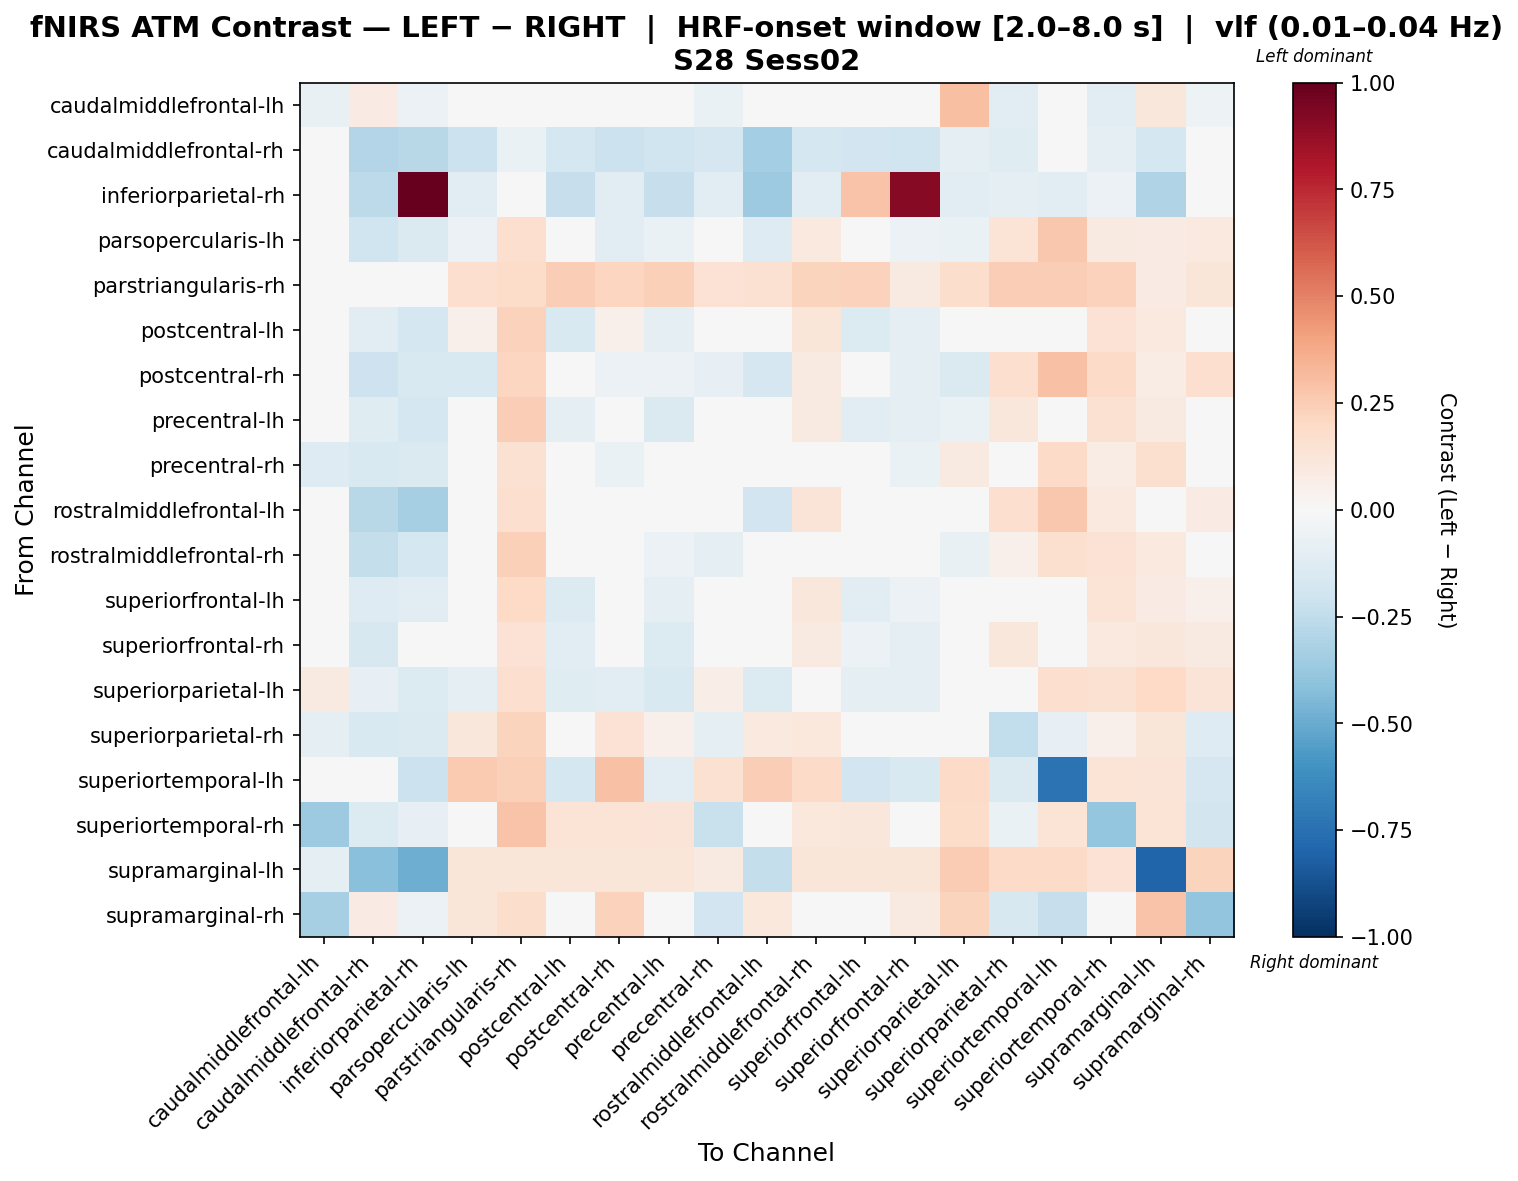

Data behind this chart, as committed beside it:
, caudalmiddlefrontal-lh, caudalmiddlefrontal-rh, inferiorparietal-rh, parsopercularis-lh, parstriangularis-rh, postcentral-lh, postcentral-rh, precentral-lh, precentral-rh, rostralmiddlefrontal-lh, rostralmiddlefrontal-rh, superiorfrontal-lh, superiorfrontal-rh, superiorparietal-lh, superiorparietal-rh, superiortemporal-lh, superiortemporal-rh, supramarginal-lh, supramarginal-rh
caudalmiddlefrontal-lh, -0.0726, 0.081, -0.05838, 0.0, 0.0, 0.0, 0.0, 0.0, -0.06291, -0.03942, 0.0, 0.0, 0.0, 0.2997, -0.1086, 0.0, -0.1019, 0.1163, -0.05321
caudalmiddlefrontal-rh, -0.0005387, -0.2952, -0.2754, -0.2117, -0.06302, -0.1772, -0.2117, -0.2002, -0.1642, -0.3394, -0.1722, -0.1887, -0.2002, -0.091, -0.1248, 0.02882, -0.08737, -0.1753, 0.04477
inferiorparietal-rh, 0.02976, -0.2631, 1.0, -0.1129, -0.01276, -0.2298, -0.1129, -0.2298, -0.1129, -0.3633, -0.1129, 0.2828, 0.9092, -0.1129, -0.09747, -0.1142, -0.06045, -0.3045, 0.01814
parsopercularis-lh, 0.0, -0.1974, -0.1448, -0.05773, 0.1706, -0.02647, -0.1052, -0.06581, -0.04846, -0.1313, 0.09517, -0.04747, -0.05593, -0.06377, 0.1401, 0.2682, 0.09304, 0.0836, 0.09377
parstriangularis-rh, 0.0, -0.04023, -0.04984, 0.1678, 0.1871, 0.2495, 0.2149, 0.2421, 0.1431, 0.153, 0.2198, 0.2272, 0.09089, 0.1752, 0.247, 0.2447, 0.2275, 0.08373, 0.1208
postcentral-lh, 0.0, -0.108, -0.1729, 0.05405, 0.2307, -0.1523, 0.0535, -0.1006, 0.002118, 0.00893, 0.1198, -0.1399, -0.08608, -0.02694, 0.03403, 0.01827, 0.1476, 0.09388, 0.02387
postcentral-rh, 0.0, -0.2083, -0.1509, -0.1521, 0.2164, -0.04537, -0.05588, -0.05646, -0.08221, -0.1684, 0.09163, -0.04635, -0.09956, -0.1439, 0.1675, 0.2954, 0.1899, 0.07696, 0.1716
precentral-lh, 0.0, -0.1215, -0.1745, 0.02253, 0.2499, -0.09327, 0.036, -0.1454, 0.001766, -0.002294, 0.0921, -0.1059, -0.09334, -0.06801, 0.1122, 0.03326, 0.15, 0.09208, 0.01444
precentral-rh, -0.1288, -0.1548, -0.1441, -0.01677, 0.149, -0.03805, -0.06997, -0.02741, -0.04141, -0.003346, 0.02594, -0.03805, -0.06997, 0.09104, 0.02509, 0.1923, 0.0756, 0.1574, 0.01628
rostralmiddlefrontal-lh, -0.01428, -0.2757, -0.3321, -0.03721, 0.169, 0.00851, -0.04931, -0.003223, 0.0329, -0.1917, 0.127, 0.01386, 0.006319, -0.04534, 0.1676, 0.2685, 0.09803, -0.02507, 0.08219
rostralmiddlefrontal-rh, 0.0, -0.2411, -0.1774, 0.008203, 0.2385, -0.001194, 0.01136, -0.05605, -0.09721, -0.009428, -0.0301, 0.02586, -0.04558, -0.07418, 0.05198, 0.157, 0.1457, 0.09674, -0.003069
superiorfrontal-lh, 0.0, -0.1278, -0.1064, 0.01525, 0.1965, -0.14, 0.0356, -0.09955, -0.006386, -0.008865, 0.1144, -0.1099, -0.05878, -0.04231, 0.04648, 0.01785, 0.135, 0.0848, 0.05418
superiorfrontal-rh, 0.0, -0.1604, -0.005113, -0.001745, 0.1431, -0.1037, -0.04123, -0.1329, -0.01672, -0.0215, 0.09078, -0.05861, -0.09784, -0.0215, 0.1117, 0.01736, 0.09633, 0.1149, 0.08692
superiorparietal-lh, 0.09124, -0.07857, -0.1355, -0.08738, 0.168, -0.1228, -0.1081, -0.1487, 0.0688, -0.1358, 0.01519, -0.09349, -0.09244, -0.0345, 0.04838, 0.1673, 0.1488, 0.1972, 0.1325
superiorparietal-rh, -0.08855, -0.1525, -0.1423, 0.1114, 0.2233, -0.04614, 0.1481, 0.0529, -0.08789, 0.09677, 0.1055, -0.007447, 0.02118, 0.04375, -0.2446, -0.07928, 0.05243, 0.1237, -0.1304
superiortemporal-lh, 0.0, 0.04427, -0.2122, 0.2646, 0.2394, -0.1734, 0.2943, -0.1026, 0.1533, 0.2497, 0.1893, -0.1892, -0.1521, 0.1906, -0.1433, -0.7421, 0.1344, 0.1268, -0.1718
superiortemporal-rh, -0.3651, -0.1346, -0.08025, 0.04809, 0.2823, 0.1328, 0.137, 0.1251, -0.2256, 0.03268, 0.102, 0.1097, 0.01727, 0.1839, -0.06833, 0.1355, -0.3866, 0.1377, -0.1838
supramarginal-lh, -0.09864, -0.4142, -0.4869, 0.1194, 0.1194, 0.1194, 0.1194, 0.1194, 0.09019, -0.2413, 0.1194, 0.1194, 0.1194, 0.2523, 0.1915, 0.1915, 0.144, -0.8034, 0.2195
supramarginal-rh, -0.3313, 0.08529, -0.05731, 0.125, 0.1738, -0.03121, 0.2302, -0.01667, -0.1897, 0.1048, 0.04493, 0.04436, 0.09306, 0.2243, -0.1628, -0.234, 0.00249, 0.2886, -0.3938
